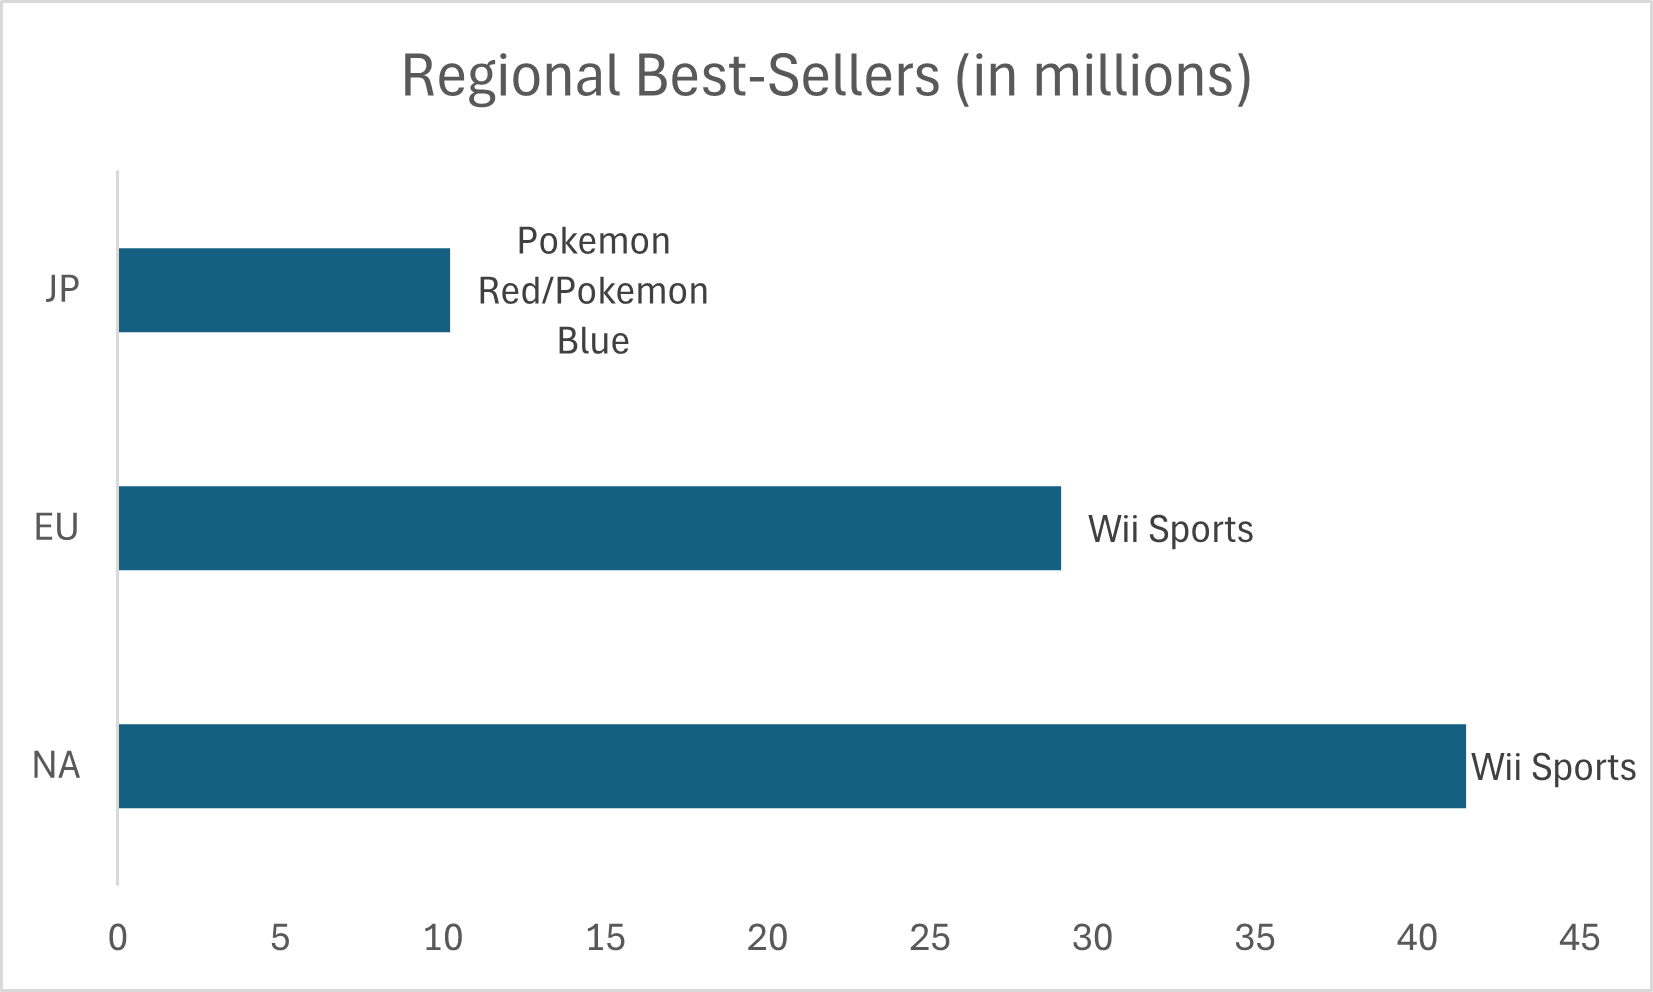

Source data for this figure (header and first rows):
Region, Game, Sales
NA, Wii Sports, 41.49
EU, Wii Sports, 29.02
JP, Pokemon Red/Pokemon Blue, 10.22
